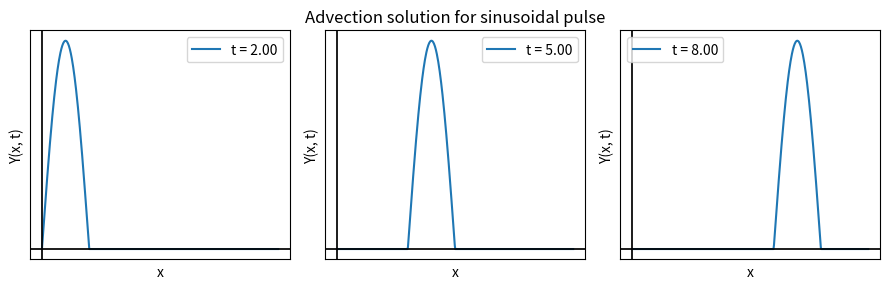

The script that saved this image:
# ##adv openloop

# import numpy as np
# import matplotlib.pyplot as plt
# from itertools import product
# import matplotlib
# matplotlib.use('QtAgg')  # or 'QtAgg' if available
# from tqdm import tqdm
# from Backup.code_backup import amp_values, calculate_amplitude_period

# def Y_equation(t, y, a, dx, mu): 
#     y[1:] = -(a/dx)*(y[1:]-y[:-1])
#     if t < 2:
#         y[0] = np.sin(np.pi * t)
#     else:
#         y[0] = 0
#     # y[0] = np.sin(np.pi * t)
#     return y



# a = 0.35                     # Advection speed
# mu = 0.0




# a_values = np.linspace(0.4, 0.425, 6)
# mu_values = [0.0]

# # Grid
# C = 30.0                   # Spatial domain limit
# Nx = 3001                   # Number of spatial points
# x = np.linspace(0, C, Nx)  # Spatial grid
# dx = x[1] - x[0]            # Spatial step

#                  # Position for Y(x = Delta)


# # Time span
# t_span = (0, 90)           # Time range for simulation
# dt = 0.02                    # Time step for numerical evaluation
# t_steps = int(t_span[-1]/dt) 


# # Initial conditions
# X = np.ones([t_steps, len(mu_values)])     # Initial value for X
# Y = np.zeros([Nx, t_steps]) # Initial values for Y(x, t)


# time = np.linspace(0,t_span[-1],t_steps)   

# plt.figure(figsize=(10, 6))

# Y1 = np.zeros([len(mu_values), t_steps])

# #def initial_condition(t):
#  #   return np.maximum(0, -np.sin(np.pi*t))
# for j in tqdm(range(0, len(mu_values))):
#     mu = mu_values[j]
#     for i in tqdm(range(1,t_steps)):

#         k1_y = Y_equation((i-1)*dt, Y[:,i-1].copy(), a, dx, mu)

#         aux_y = Y[:,i-1]+dt*k1_y
        
#         k2_y = Y_equation(i*dt, aux_y, a, dx, mu)

#         Y[:,i] = Y[:,i-1]+0.5*dt*(k1_y+k2_y)


    

# colors = ['b', 'g', 'y', 'r', 'k']


# for t_idx in range(0, t_steps, int(t_steps / 6)):  # Plot at intervals
#     plt.plot(x, Y[:, t_idx], label=f"t={t_idx * dt:.2f}")



# plt.xlabel("t")
# plt.ylabel("Y(t)")
# plt.title("advection openloop")
# plt.legend()
# plt.grid()

# plt.tight_layout()
# plt.show()

import numpy as np
import matplotlib.pyplot as plt

# Parameters
a = 1.0                  # Advection speed
omega = 0.5 * np.pi      # Angular frequency
T = (2*np.pi) / omega            # Time period of the sinusoidal source
x_min, x_max = 0, 10     # Spatial domain
Nx = 500                 # Number of spatial points
t_values = [2, 5, 8]  # Time values to plot
x = np.linspace(x_min, x_max, Nx)  # Spatial grid

# Define the sinusoidal pulse function
def sinusoidal_pulse(x, t):
    tau = t - x / a
    if 0 <= tau <= T / 2:  # Source emits only one period
        return np.sin(omega * tau)
    else:
        return 0.0

# Vectorize the sinusoidal_pulse function for array operations
sinusoidal_pulse_vec = np.vectorize(sinusoidal_pulse, excluded=['t'])

# Plot the solution at different times
plt.figure(figsize=(9, 3))

plt.subplot(1, 3, 1)
u = sinusoidal_pulse_vec(x, t_values[0])
plt.plot(x, u, label=f't = {t_values[0]:.2f}')
plt.xlabel("x")
plt.ylabel("Y(x, t)")
#plt.title("Traveling Sinusoidal Pulse (One Period)")
plt.legend()
plt.xticks([])
plt.yticks([])
#plt.axis('off')
plt.axhline(0, color='black', linewidth=1.25)
plt.axvline(0, color='black', linewidth=1.25)
#plt.grid(True)

plt.subplot(1, 3, 2)
u = sinusoidal_pulse_vec(x, t_values[1])
plt.plot(x, u, label=f't = {t_values[1]:.2f}')
plt.xlabel("x")
plt.ylabel("Y(x, t)")
plt.title("Advection solution for sinusoidal pulse")
plt.legend()
plt.xticks([])
plt.yticks([])
#plt.axis('off')
plt.axhline(0, color='black', linewidth=1.25)
plt.axvline(0, color='black', linewidth=1.25)
#plt.grid(True)

plt.subplot(1, 3, 3)
u = sinusoidal_pulse_vec(x, t_values[2])
plt.plot(x, u, label=f't = {t_values[2]:.2f}')
plt.xlabel("x")
plt.ylabel("Y(x, t)")
#plt.title("Traveling Sinusoidal Pulse (One Period)")
plt.legend()
plt.xticks([])
plt.yticks([])
#plt.axis('off')
plt.axhline(0, color='black', linewidth=1.25)
plt.axvline(0, color='black', linewidth=1.25)
#plt.grid(True)

# for t in t_values:
#     u = sinusoidal_pulse_vec(x, t)
#     plt.plot(x, u, label=f't = {t:.2f}', color = 'b')

###Plot aesthetics
# plt.xlabel("x (spatial dimension)")
# plt.ylabel("u(x, t)")
# plt.title("Traveling Sinusoidal Pulse (One Period)")
# plt.legend()
# # # plt.grid(True)
# plt.axis('off')
# plt.axhline(0, color='black', linewidth=1.25)
# plt.axvline(0, color='black', linewidth=1.25)


plt.tight_layout()
plt.show()
